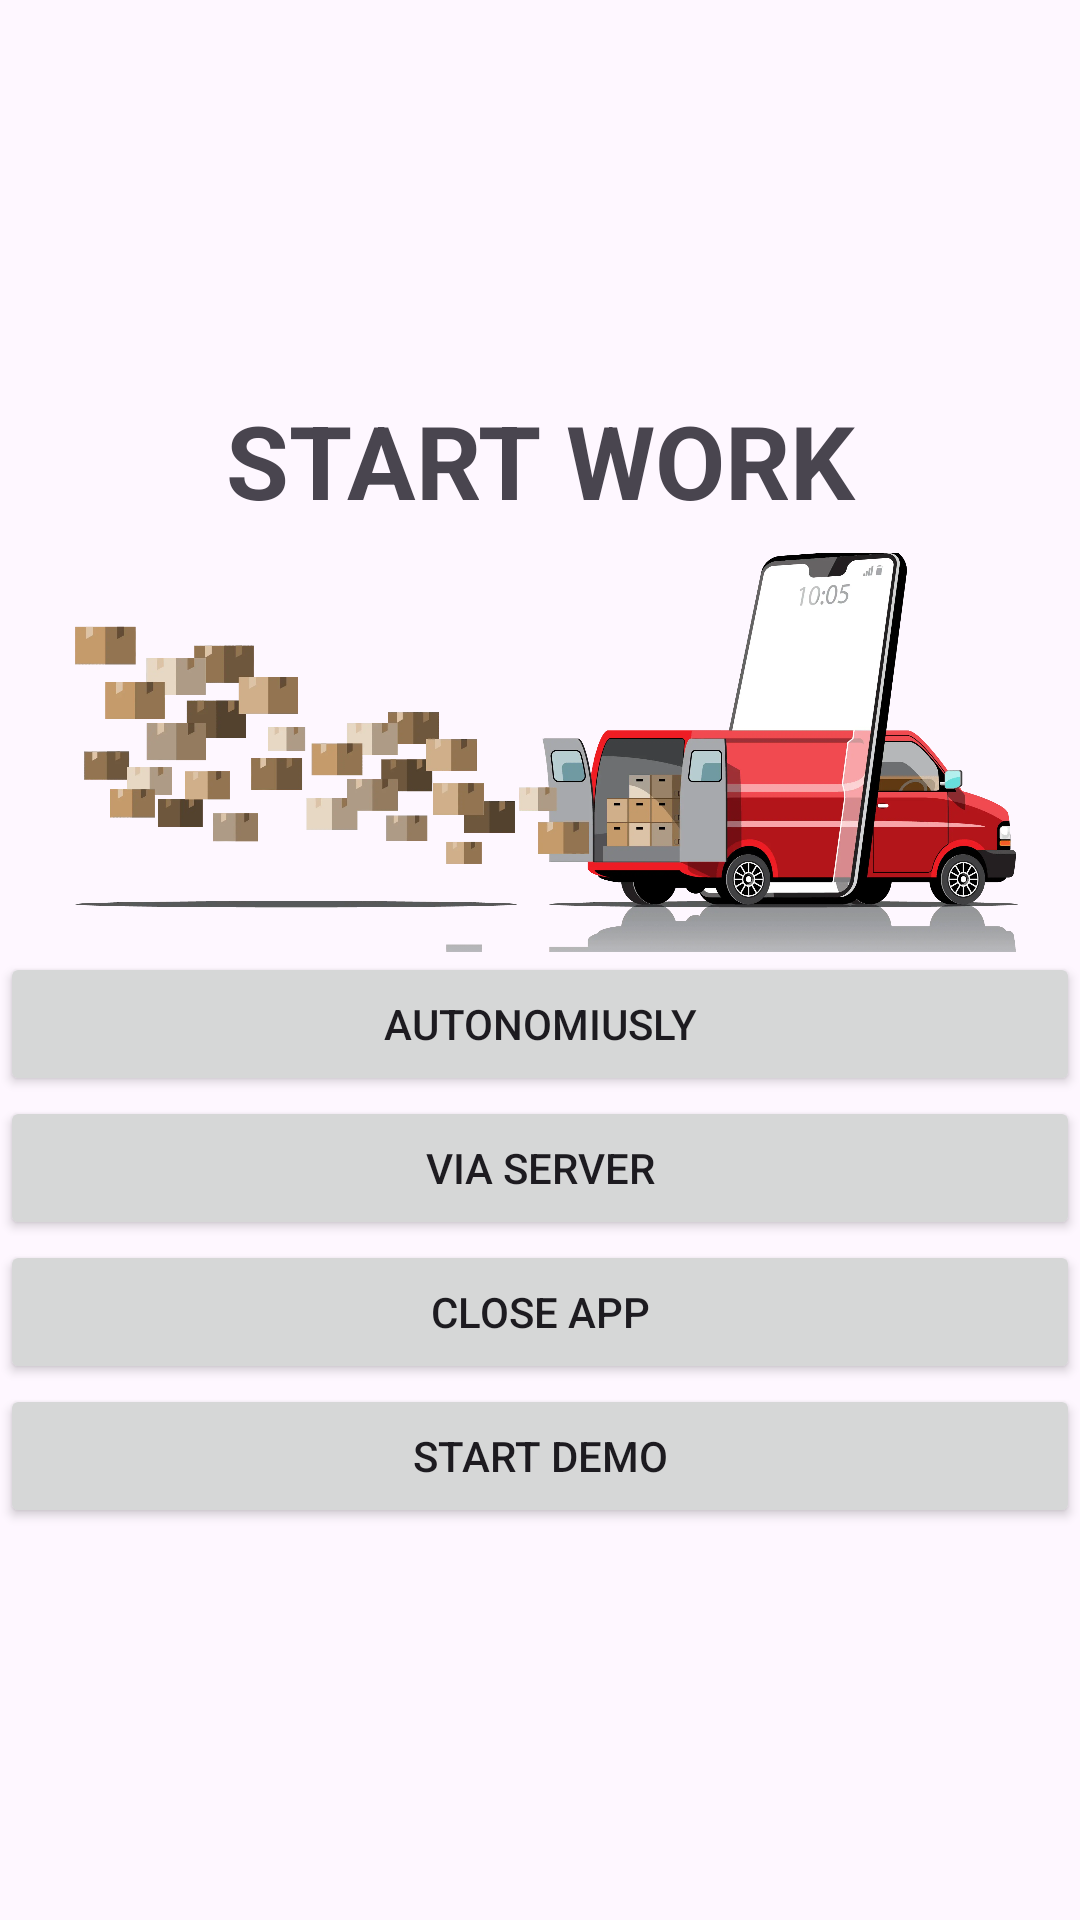

Reconstruct the res/layout file that produces this screen, plus the resources it refers to.
<!-- AndroidManifest.xml: application theme Theme.TSP -->
<!-- res/layout/activity_main.xml -->
<?xml version="1.0" encoding="utf-8"?>
<ScrollView xmlns:android="http://schemas.android.com/apk/res/android"
    xmlns:tools="http://schemas.android.com/tools"
    android:layout_width="match_parent"
    android:layout_height="match_parent"
    android:layout_centerInParent="false"
    android:layout_centerHorizontal="false"
    android:layout_centerVertical="false"
    android:fitsSystemWindows="true"
    tools:context=".MainActivity">


    <LinearLayout
        android:layout_width="wrap_content"
        android:layout_height="wrap_content"
        android:layout_gravity="center"
        android:gravity="center"
        android:orientation="vertical">

        <TextView
            android:id="@+id/textView"
            android:layout_width="match_parent"
            android:layout_height="wrap_content"
            android:layout_gravity="center"
            android:layout_weight="0"
            android:gravity="center"
            android:text="START WORK"
            android:textSize="34sp"
            android:textStyle="bold" />

        <ImageView
            android:id="@+id/imageView"
            android:layout_width="wrap_content"
            android:layout_height="wrap_content"
            android:layout_weight="0"
            android:adjustViewBounds="true"
            android:cropToPadding="true"
            android:src="@drawable/bus" />

        <Button
            android:id="@+id/autonomiusly"
            android:layout_width="match_parent"
            android:layout_height="wrap_content"
            android:layout_weight="1"
            android:text="@string/autonomously" />

        <Button
            android:id="@+id/wiaserver"
            android:layout_width="match_parent"
            android:layout_height="wrap_content"
            android:layout_weight="1"
            android:text="@string/viaserver" />

        <Button
            android:id="@+id/closeApp"
            android:layout_width="match_parent"
            android:layout_height="wrap_content"
            android:layout_weight="1"
            android:text="@string/exitApp" />
        <Button
            android:id="@+id/debugApp"
            android:layout_width="match_parent"
            android:layout_height="wrap_content"
            android:layout_weight="1"
            android:text="Start Demo"  />
    </LinearLayout>
</ScrollView>
<!-- resources referenced by this layout -->
<resources>
  <!-- drawable bus: webp bitmap (drawable, 101828 bytes) -->
  <string name="autonomously">Autonomiusly</string>
  <string name="exitApp">Close APP</string>
  <string name="viaserver">Via server</string>
  <style name="Theme.TSP" parent="Base.Theme.TSP" />
  <style name="Base.Theme.TSP" parent="Theme.Material3.DayNight.NoActionBar">
          
          
      </style>
</resources>
